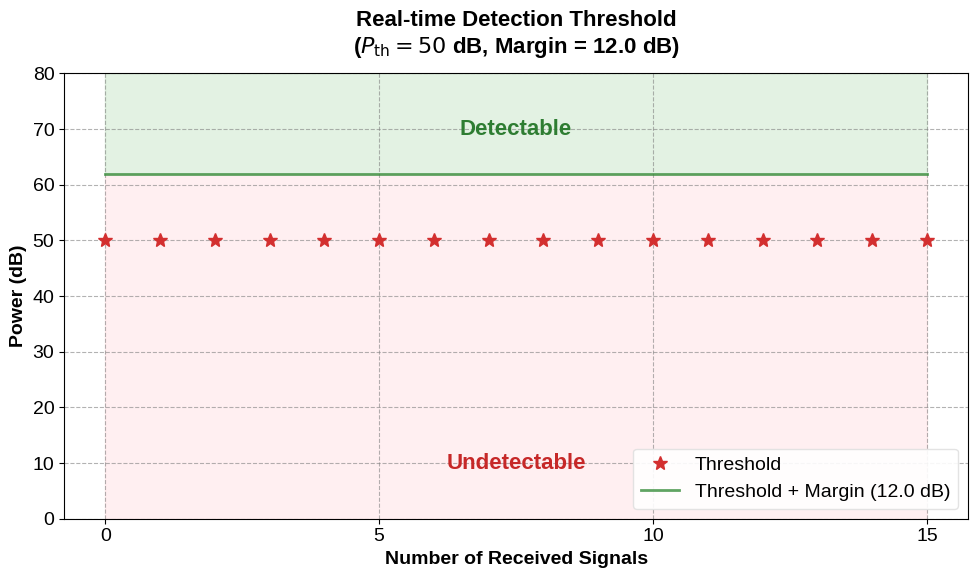

Here is the Python script that generated this plot:
import matplotlib.pyplot as plt
import numpy as np

# 設置字體與樣式，適合論文與圖表展示
plt.rcParams['font.family'] = 'sans-serif'
plt.rcParams['font.sans-serif'] = ['Arial', 'Liberation Sans', 'Helvetica']
plt.rcParams['font.size'] = 14

# ================================
# 參數設定區 (使用者可自行調整)
# ================================
P_threshold = 50   # 固定的系統閾值 (dB) - Real-time 版本中不會隨時間變動
margin = 12.0        # Detection Margin (dB)
total_times = 15     # 觀察的時間長度

# 計算：
# 產生 X 軸 (接收次數 j = 0, 1, 2... )
j_values = np.arange(0, total_times + 1)

# 固定閾值與邊界
# 在這個版本中，Threshold 是一個定值
threshold_curve = np.full_like(j_values, P_threshold, dtype=float)
detectable_boundary = threshold_curve + margin

# ================================
# 繪圖
# ================================
fig, ax = plt.subplots(figsize=(10, 6))

# 繪製 固定 Threshold (跟 EWMA 版本一樣使用星星符號)
ax.plot(j_values, threshold_curve, marker='*', markersize=10, linestyle='none', 
        color='#D32F2F', label=f'Threshold')

# 畫出加上 margin 後的邊界線
ax.plot(j_values, detectable_boundary, color='#388E3C', linestyle='-', linewidth=2, alpha=0.8,
        label=f'Threshold + Margin ({margin} dB)')

# 上方的區域填綠色色塊 (Detectable)
ax.fill_between(j_values, detectable_boundary, 80, color='#C8E6C9', alpha=0.5)

# 下方的區域用淡紅色區分 (Undetectable)
ax.fill_between(j_values, 0, detectable_boundary, color='#FFCDD2', alpha=0.3)

# 標註區域 Detectable / Undetectable
# 高度依照 Y 軸配置稍微調低以置中
ax.text(total_times / 2, 70, 'Detectable', ha='center', va='center', fontsize=16, color='#2E7D32', fontweight='bold')
ax.text(total_times / 2, 10, 'Undetectable', ha='center', va='center', fontsize=16, color='#C62828', fontweight='bold')

# 標籤與細節美化
title_text = (
    'Real-time Detection Threshold\n'
    rf'($P_{{\mathrm{{th}}}} = {P_threshold}$ dB, Margin = {margin} dB)'
)
plt.title(title_text, fontweight='bold', pad=15, fontsize=16)
ax.set_xlabel('Number of Received Signals', fontweight='bold')
ax.set_ylabel('Power (dB)', fontweight='bold')

# 設定 Y 軸與格線 (將視角放大以跟上一張圖對齊)
ax.set_ylim(0, 80)
ax.set_xticks(np.arange(0, total_times + 1, 5))
ax.grid(True, linestyle='--', alpha=0.6, color='gray')

ax.legend(loc='lower right', edgecolor='#E0E0E0', framealpha=0.9)

plt.tight_layout()
plt.savefig('real-time-plot.png', dpi=300)
plt.show()
